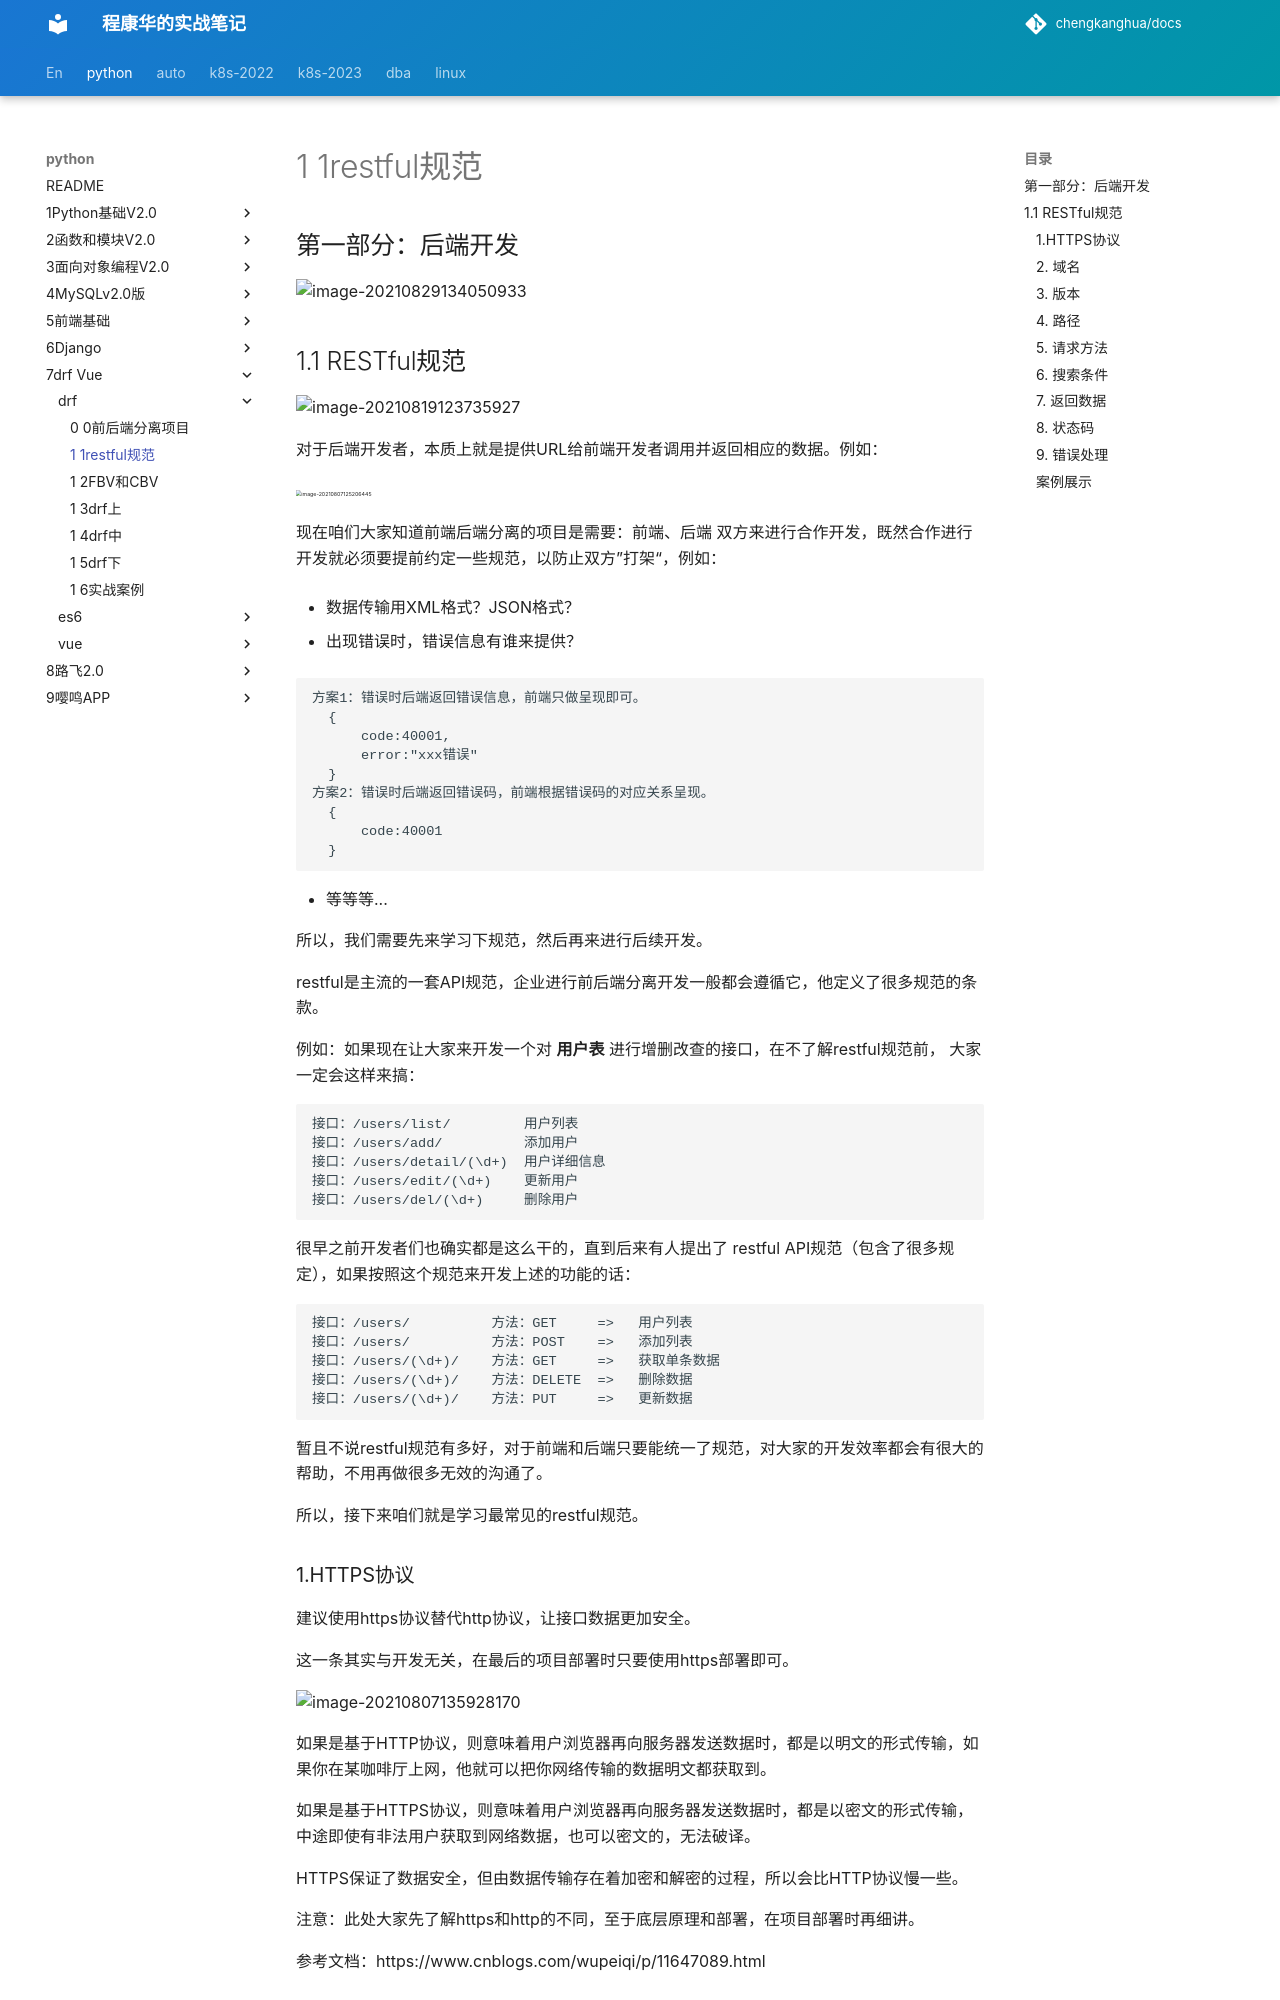

repository: chengkanghua/docs · page: python/7drf-vue/1-drf/1-1restful规范.html · generator: mkdocs

## 第一部分：后端开发

![image-20210829134050933](assets/image-20210829134050933.png)



## 1.1 RESTful规范

![image-20210819123735927](assets/image-20210819123735927.png)

对于后端开发者，本质上就是提供URL给前端开发者调用并返回相应的数据。例如：

<img src="assets/image-20210807125206445.png" alt="image-20210807125206445" style="zoom: 33%;" />



现在咱们大家知道前端后端分离的项目是需要：前端、后端 双方来进行合作开发，既然合作进行开发就必须要提前约定一些规范，以防止双方”打架“，例如：

- 数据传输用XML格式？JSON格式？

- 出现错误时，错误信息有谁来提供？

  ```
  方案1：错误时后端返回错误信息，前端只做呈现即可。
  	{
  		code:40001,
  		error:"xxx错误"
  	}
  方案2：错误时后端返回错误码，前端根据错误码的对应关系呈现。
  	{
  		code:40001
  	}
  ```

- 等等等...

所以，我们需要先来学习下规范，然后再来进行后续开发。











restful是主流的一套API规范，企业进行前后端分离开发一般都会遵循它，他定义了很多规范的条款。

例如：如果现在让大家来开发一个对 **用户表** 进行增删改查的接口，在不了解restful规范前， 大家一定会这样来搞：

```
接口：/users/list/			用户列表
接口：/users/add/			添加用户
接口：/users/detail/(\d+)	用户详细信息
接口：/users/edit/(\d+)	更新用户
接口：/users/del/(\d+)		删除用户
```

很早之前开发者们也确实都是这么干的，直到后来有人提出了 restful API规范（包含了很多规定），如果按照这个规范来开发上述的功能的话：

```
接口：/users/			方法：GET     =>   用户列表
接口：/users/			方法：POST    =>   添加列表
接口：/users/(\d+)/	方法：GET     =>   获取单条数据
接口：/users/(\d+)/	方法：DELETE  =>   删除数据
接口：/users/(\d+)/	方法：PUT     =>   更新数据
```

暂且不说restful规范有多好，对于前端和后端只要能统一了规范，对大家的开发效率都会有很大的帮助，不用再做很多无效的沟通了。



所以，接下来咱们就是学习最常见的restful规范。



### 1.HTTPS协议

建议使用https协议替代http协议，让接口数据更加安全。

这一条其实与开发无关，在最后的项目部署时只要使用https部署即可。

![image-20210807135928170](assets/image-20210807135928170.png)



如果是基于HTTP协议，则意味着用户浏览器再向服务器发送数据时，都是以明文的形式传输，如果你在某咖啡厅上网，他就可以把你网络传输的数据明文都获取到。

如果是基于HTTPS协议，则意味着用户浏览器再向服务器发送数据时，都是以密文的形式传输，中途即使有非法用户获取到网络数据，也可以密文的，无法破译。

HTTPS保证了数据安全，但由数据传输存在着加密和解密的过程，所以会比HTTP协议慢一些。



注意：此处大家先了解https和http的不同，至于底层原理和部署，在项目部署时再细讲。

参考文档：https://www.cnblogs.com/wupeiqi/p/11647089.html



### 2. 域名

对于后端API接口中要体现API标识，例如：

- https://**api**.example.com
- https://www.example.com/**api**/



![image-20210807141747844](assets/image-20210807141747844.png)

![image-20210807141524804](assets/image-20210807141524804.png)



![image-20210807142204010](assets/image-20210807142204010.png)
